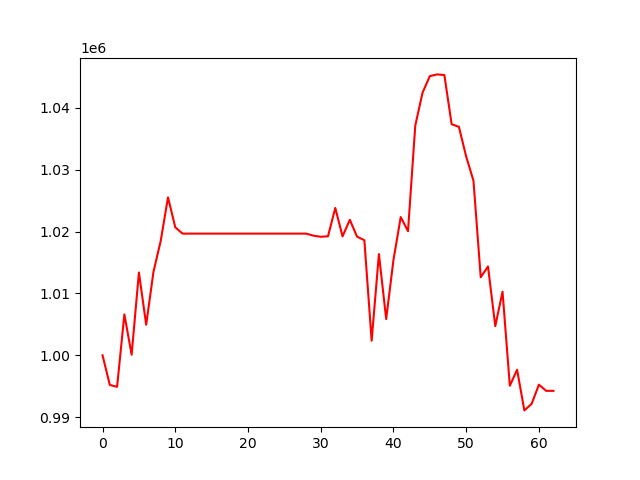

The file beside this chart, header and first rows:
, 0
0, 1000000
1, 995205
2, 994903
3, 1006619
4, 1000099
5, 1013394
6, 1004940
7, 1013489
8, 1018518
9, 1025545
10, 1020705
11, 1019684
12, 1019684
13, 1019684
14, 1019684
15, 1019684
16, 1019684
17, 1019684
18, 1019684
19, 1019684
20, 1019684
21, 1019684
22, 1019684
23, 1019684
24, 1019684
25, 1019684
26, 1019684
27, 1019684
28, 1019684
29, 1019349
30, 1019168
31, 1019249
32, 1023834
33, 1019233
34, 1021919
35, 1019188
36, 1018615
37, 1002356
38, 1016376
39, 1005859
40, 1015415
41, 1022361
42, 1020069
43, 1037152
44, 1042475
45, 1045153
46, 1045434
47, 1045332
48, 1037384
49, 1036947
50, 1032153
51, 1028246
52, 1012621
53, 1014369
54, 1004721
55, 1010283
56, 995078
57, 997660
58, 991089
59, 992144
... 3 more rows
